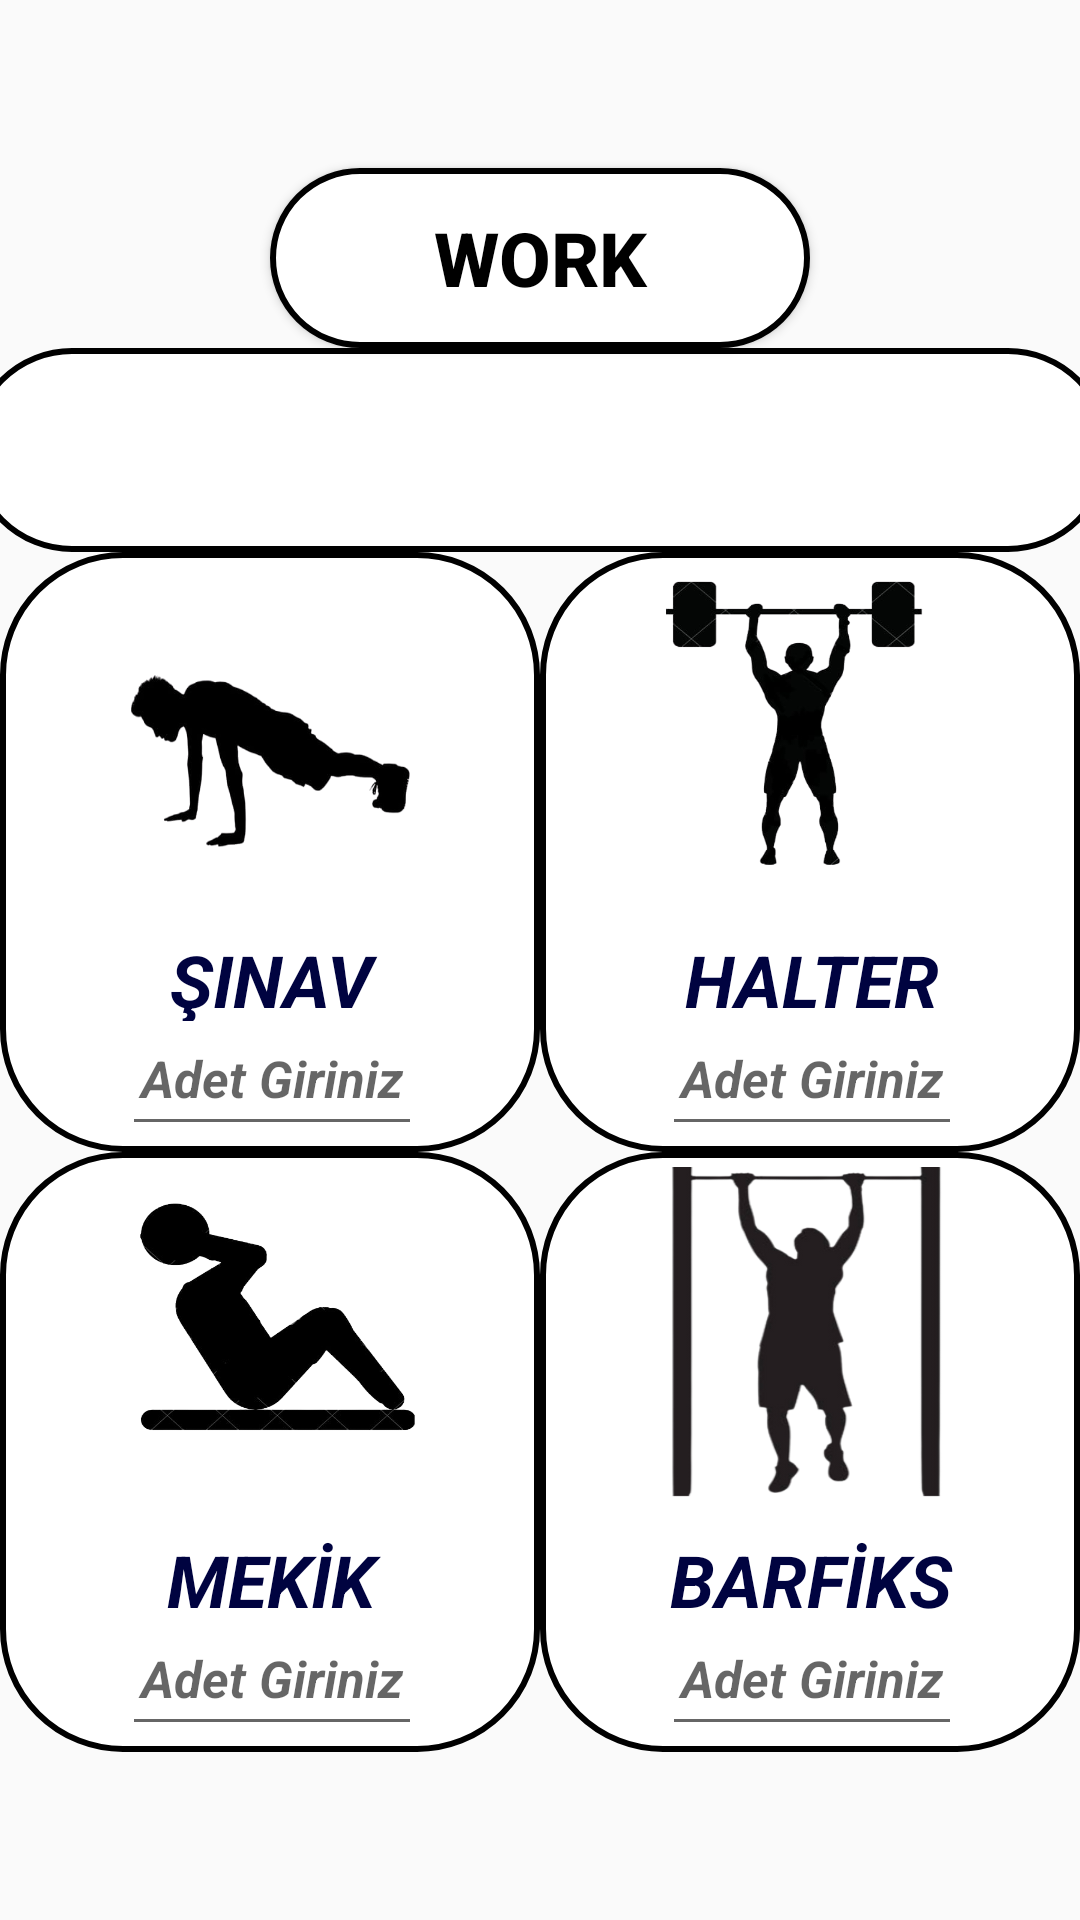

Android layout source for this screen:
<!-- AndroidManifest.xml: application theme Theme.FitnessUygulamasi -->
<!-- res/layout/fragment_spor.xml -->
<?xml version="1.0" encoding="utf-8"?>
<RelativeLayout xmlns:android="http://schemas.android.com/apk/res/android"
    xmlns:tools="http://schemas.android.com/tools"
    android:layout_width="match_parent"
    android:layout_height="match_parent"
    android:background="@drawable/arkaplan"
    tools:context="com.example.fitnessApp.FragmentSpor">

    <LinearLayout
        android:layout_width="match_parent"
        android:layout_height="match_parent"
        android:gravity="center"
        android:orientation="vertical">

        <Button
            android:id="@+id/gym_hesapla"
            android:layout_width="180dp"
            android:layout_height="60dp"
            android:background="@drawable/giris_text"
            android:text="WORK"
            android:textColor="@color/black"
            android:textSize="25sp"
            android:textStyle="bold" />

        <TextView
            android:id="@+id/gym_SonucText"
            android:layout_width="380dp"
            android:layout_height="68dp"
            android:background="@drawable/giris_text"
            android:gravity="center"
            android:text=""
            android:textColor="@color/black"
            android:textSize="15sp"
            android:textStyle="italic" />

        <LinearLayout
            android:layout_width="wrap_content"
            android:layout_height="wrap_content"
            android:orientation="horizontal">

            <LinearLayout
                android:layout_width="180dp"
                android:layout_height="200dp"
                android:background="@drawable/giris_text">

                <ImageView
                    android:layout_width="100dp"
                    android:layout_height="120dp"
                    android:layout_marginStart="40dp"
                    android:layout_marginTop="5dp"
                    android:background="@drawable/gym_sinav" />

                <TextView
                    android:layout_width="100dp"
                    android:layout_height="30dp"
                    android:layout_marginStart="-100dp"
                    android:layout_marginTop="120dp"
                    android:gravity="center"
                    android:text="ŞINAV"
                    android:textColor="@color/renk2"
                    android:textSize="24sp"
                    android:textStyle="bold|italic" />

                <EditText
                    android:id="@+id/sinav_Adet"
                    android:layout_width="100dp"
                    android:layout_height="48dp"
                    android:layout_marginStart="-100dp"
                    android:layout_marginTop="150dp"
                    android:gravity="center"
                    android:hint="Adet Giriniz"
                    android:textColor="@color/renk2"
                    android:textSize="17dp"
                    android:textStyle="bold|italic" />
            </LinearLayout>

            <LinearLayout
                android:layout_width="180dp"
                android:layout_height="200dp"
                android:background="@drawable/giris_text">

                <ImageView
                    android:layout_width="120dp"
                    android:layout_height="100dp"
                    android:layout_marginStart="30dp"
                    android:layout_marginTop="5dp"
                    android:background="@drawable/gym_halter" />

                <TextView
                    android:layout_width="100dp"
                    android:layout_height="30dp"
                    android:layout_marginStart="-110dp"
                    android:layout_marginTop="120dp"
                    android:gravity="center"
                    android:text="HALTER"
                    android:textColor="@color/renk2"
                    android:textSize="24sp"
                    android:textStyle="bold|italic" />

                <EditText
                    android:id="@+id/halter_Adet"
                    android:layout_width="100dp"
                    android:layout_height="48dp"
                    android:layout_marginStart="-100dp"
                    android:layout_marginTop="150dp"
                    android:gravity="center"
                    android:hint="Adet Giriniz"
                    android:textColor="@color/renk2"
                    android:textSize="17dp"
                    android:textStyle="bold|italic" />
            </LinearLayout>
        </LinearLayout>

        <LinearLayout
            android:layout_width="wrap_content"
            android:layout_height="wrap_content"
            android:orientation="horizontal">

            <LinearLayout
                android:layout_width="180dp"
                android:layout_height="200dp"
                android:background="@drawable/giris_text">

                <ImageView
                    android:layout_width="100dp"
                    android:layout_height="90dp"
                    android:layout_marginStart="40dp"
                    android:layout_marginTop="10dp"
                    android:background="@drawable/gym_mekik" />

                <TextView
                    android:layout_width="100dp"
                    android:layout_height="30dp"
                    android:layout_marginStart="-100dp"
                    android:layout_marginTop="120dp"
                    android:gravity="center"
                    android:text="MEKİK"
                    android:textColor="@color/renk2"
                    android:textSize="24sp"
                    android:textStyle="bold|italic" />

                <EditText
                    android:id="@+id/mekik_Adet"
                    android:layout_width="100dp"
                    android:layout_height="48dp"
                    android:layout_marginStart="-100dp"
                    android:layout_marginTop="150dp"
                    android:gravity="center"
                    android:hint="Adet Giriniz"
                    android:textColor="@color/renk2"
                    android:textSize="17dp"
                    android:textStyle="bold|italic" />
            </LinearLayout>

            <LinearLayout
                android:layout_width="180dp"
                android:layout_height="200dp"
                android:background="@drawable/giris_text">

                <ImageView
                    android:layout_width="100dp"
                    android:layout_height="110dp"
                    android:layout_marginStart="40dp"
                    android:layout_marginTop="5dp"
                    android:background="@drawable/gym_barfiks" />

                <TextView
                    android:layout_width="100dp"
                    android:layout_height="30dp"
                    android:layout_marginStart="-100dp"
                    android:layout_marginTop="120dp"
                    android:gravity="center"
                    android:text="BARFİKS"
                    android:textColor="@color/renk2"
                    android:textSize="24sp"
                    android:textStyle="bold|italic" />

                <EditText
                    android:id="@+id/barfiks_Adet"
                    android:layout_width="100dp"
                    android:layout_height="48dp"
                    android:layout_marginStart="-100dp"
                    android:layout_marginTop="150dp"
                    android:gravity="center"
                    android:hint="Adet Giriniz"
                    android:textColor="@color/renk2"
                    android:textSize="17dp"
                    android:textStyle="bold|italic" />
            </LinearLayout>
        </LinearLayout>
    </LinearLayout>


</RelativeLayout>
<!-- resources referenced by this layout -->
<resources>
  <color name="black">#FF000000</color>
  <color name="renk2">#000340</color>
  <!-- drawable giris_text (drawable) -->
  <?xml version="1.0" encoding="utf-8"?>
  <shape xmlns:android="http://schemas.android.com/apk/res/android">
      <corners android:radius="40dp"/>
      <solid android:color="@color/white"/>
      <stroke android:color="@color/black"/>
      <stroke android:width="2dp"/>
  </shape>
  <!-- drawable gym_barfiks: png bitmap (drawable, 36635 bytes) -->
  <!-- drawable gym_halter: png bitmap (drawable, 53921 bytes) -->
  <!-- drawable gym_mekik: png bitmap (drawable, 41029 bytes) -->
  <!-- drawable gym_sinav: png bitmap (drawable, 35776 bytes) -->
  <style name="Theme.FitnessUygulamasi" parent="Base.Theme.FitnessUygulamasi" />
  <color name="white">#FFFFFFFF</color>
  <style name="Base.Theme.FitnessUygulamasi" parent="Theme.AppCompat.DayNight.NoActionBar">
          
          
      </style>
</resources>
